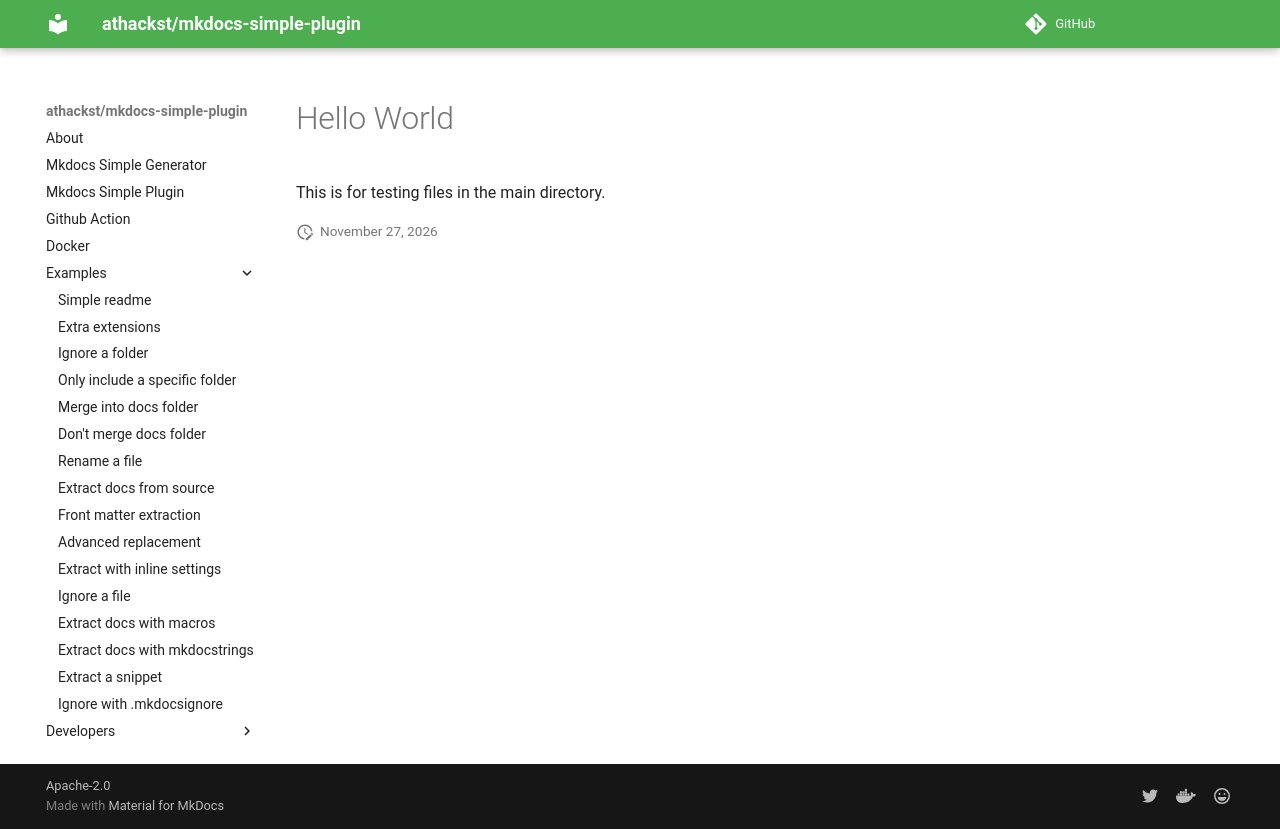

repository: athackst/mkdocs-simple-plugin · page: dev/examples/ok-mkdocs-ignore-site-dir/index.html · generator: mkdocs

# Hello World

This is for testing files in the main directory.
